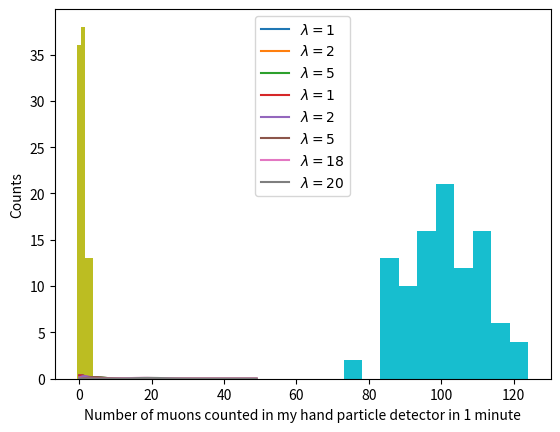

Write the Python code that produced this figure.
%matplotlib inline
import matplotlib.pyplot as plt
import numpy as np
import scipy.stats as stats

x = np.arange(0,20,1)
for mu in [1,2,5]:
    plt.plot(x, stats.poisson.pmf(x, mu=mu), label=rf"$\lambda = {mu:d}$")
plt.xlabel('k')
plt.ylabel('Probability')
plt.legend()

x = np.arange(0,50,1)
for mu in [1,2,5,18,20]:
    plt.plot(x, stats.poisson.pmf(x, mu=mu), label=rf"$\lambda = {mu:d}$")
plt.xlabel('k')
plt.ylabel('Probability')
plt.legend()
plt.legend()

rng = np.random.default_rng(42)

count_once = rng.poisson(1) # sample from the Poisson distribution with mean of 1
print("Number of muons in a minute:",count_once)

muon_counts = rng.poisson(1, size=100) # Sample from the Poisson distribution with mean of 1, 100 times
muon_counts[0:10] # display first 10 samples

plt.hist(muon_counts, bins=np.linspace(-0.5,10.5,11))
plt.xlabel("Number of muons counted in my hand particle detector in 1 minute")
plt.ylabel("Counts")
plt.show()

print("Mean of measurements:              ", np.mean(muon_counts))
print("Standard deviation of measurements:", np.std(muon_counts))
print("Standard error:                    ", np.std(muon_counts)/np.mean(muon_counts))

count_once_100 = rng.poisson(100, size=1) # Sample from the Poisson distribution with mean of 100
print("Number of muons in 1 minute:", count_once_100[0])
muon_counts_100 = rng.poisson(100, size=100); # Sample from the Poisson distribution with mean of 100, 100 times

plt.hist(muon_counts_100)
plt.xlabel("Number of muons counted in my hand particle detector in 1 minute")
plt.ylabel("Counts")
plt.show()

print("Mean of measurements:              ", np.mean(muon_counts_100))
print("Standard deviation of measurements:", np.std(muon_counts_100))
print("Standard error:                    ", np.std(muon_counts_100)/np.mean(muon_counts_100))